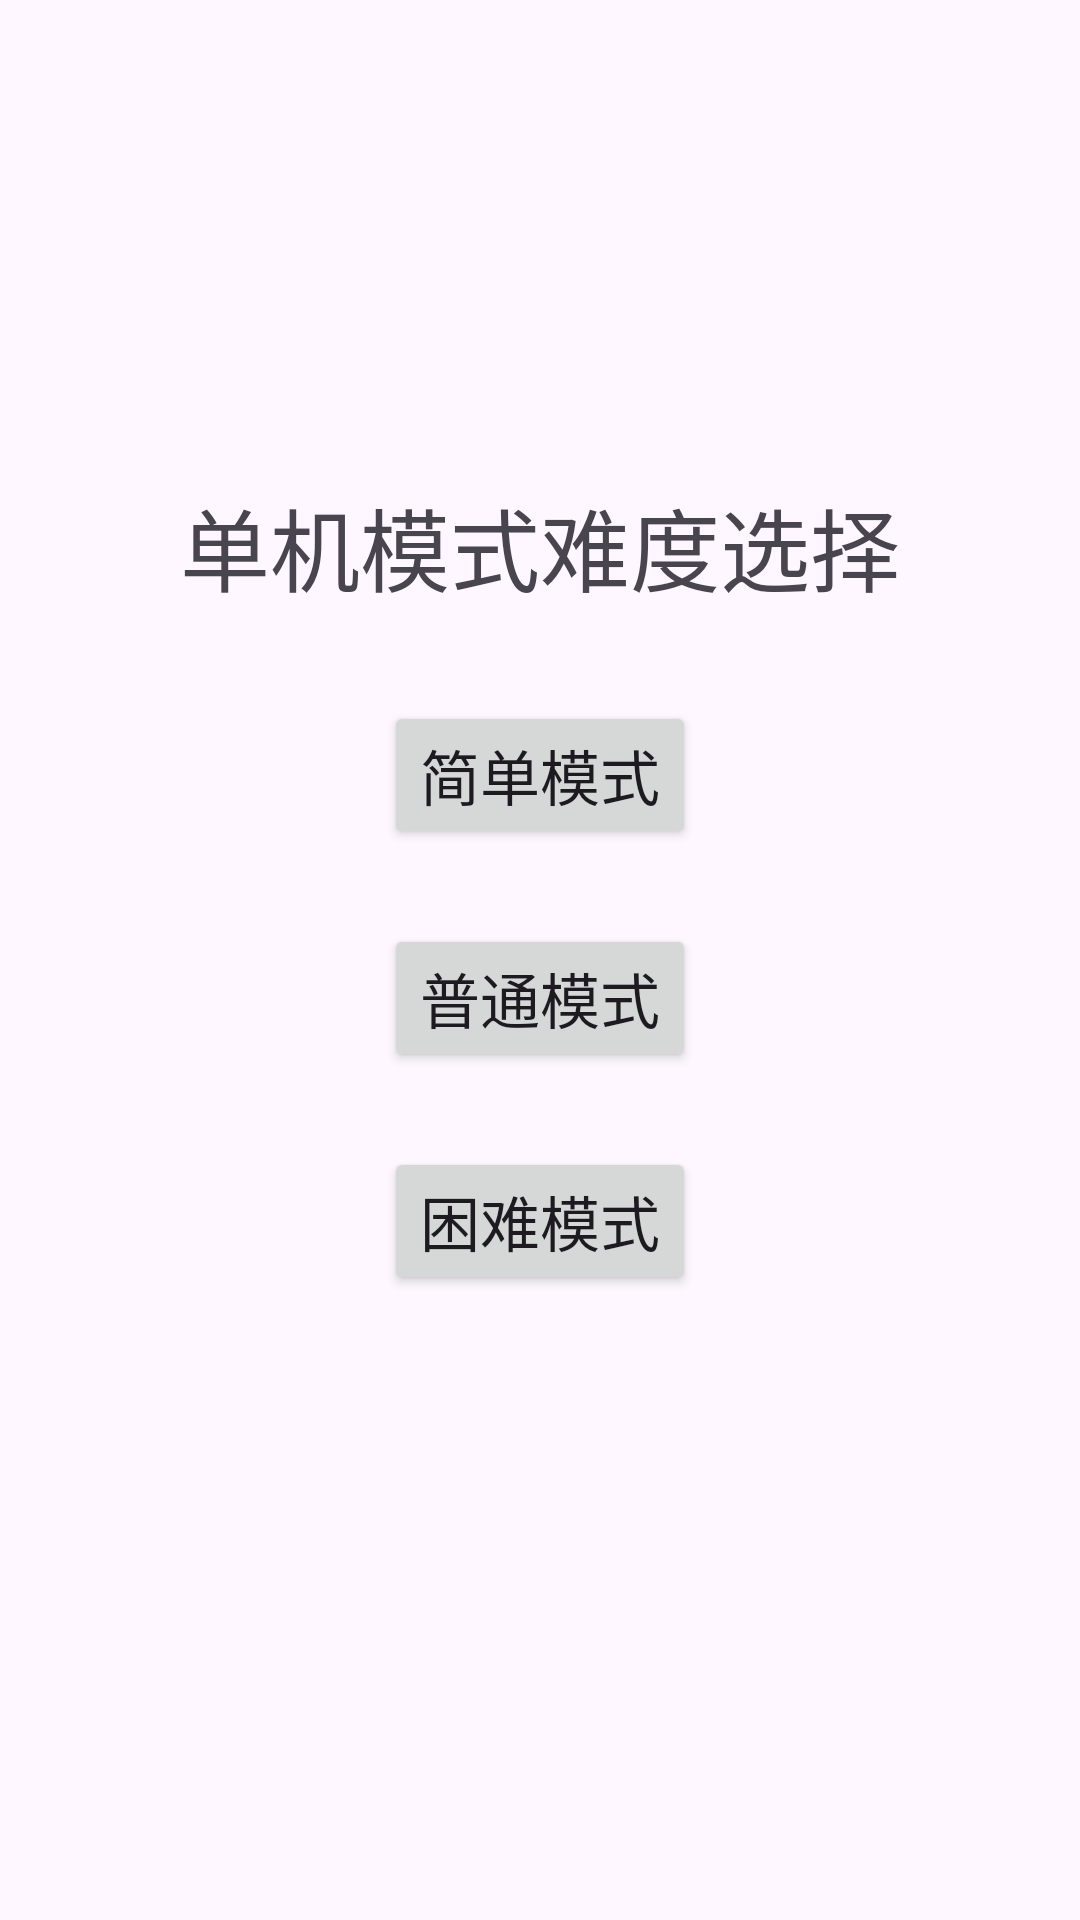

Layout XML and referenced resources for this Android screen:
<!-- AndroidManifest.xml: application theme Theme.AircraftWar2024_220110120_wzf -->
<!-- res/layout/activity_offline.xml -->
<androidx.constraintlayout.widget.ConstraintLayout
    xmlns:android="http://schemas.android.com/apk/res/android"
    xmlns:app="http://schemas.android.com/apk/res-auto"
    xmlns:tools="http://schemas.android.com/tools"
    android:layout_width="match_parent"
    android:layout_height="match_parent"
    tools:context=".activity.OfflineActivity">

    <TextView
        android:id="@+id/textView"
        android:layout_width="wrap_content"
        android:layout_height="wrap_content"
        android:text="单机模式难度选择"
        android:textSize="30sp"
        app:layout_constraintTop_toTopOf="parent"
        app:layout_constraintBottom_toTopOf="@id/button_easy"
        app:layout_constraintStart_toStartOf="parent"
        app:layout_constraintEnd_toEndOf="parent"
        android:layout_marginTop="160dp"
        android:layout_marginBottom="30dp" />

    <Button
        android:id="@+id/button_easy"
        android:layout_width="wrap_content"
        android:layout_height="wrap_content"
        android:text="简单模式"
        android:textSize="20sp"
        app:layout_constraintTop_toBottomOf="@id/textView"
        app:layout_constraintStart_toStartOf="parent"
        app:layout_constraintEnd_toEndOf="parent"
        android:layout_marginTop="30dp"
        android:layout_marginBottom="25dp" />

    <Button
        android:id="@+id/button_medium"
        android:layout_width="wrap_content"
        android:layout_height="wrap_content"
        android:text="普通模式"
        android:textSize="20sp"
        app:layout_constraintTop_toBottomOf="@id/button_easy"
        app:layout_constraintStart_toStartOf="parent"
        app:layout_constraintEnd_toEndOf="parent"
        android:layout_marginTop="25dp"
        android:layout_marginBottom="25dp" />

    <Button
        android:id="@+id/button_hard"
        android:layout_width="wrap_content"
        android:layout_height="wrap_content"
        android:text="困难模式"
        android:textSize="20sp"
        app:layout_constraintTop_toBottomOf="@id/button_medium"
        app:layout_constraintStart_toStartOf="parent"
        app:layout_constraintEnd_toEndOf="parent"
        android:layout_marginTop="25dp"
        android:layout_marginBottom="25dp" />

</androidx.constraintlayout.widget.ConstraintLayout>
<!-- resources referenced by this layout -->
<resources>
  <style name="Theme.AircraftWar2024_220110120_wzf" parent="Base.Theme.AircraftWar2024_220110120_wzf" />
  <style name="Base.Theme.AircraftWar2024_220110120_wzf" parent="Theme.Material3.DayNight.NoActionBar">
          
          
      </style>
</resources>
